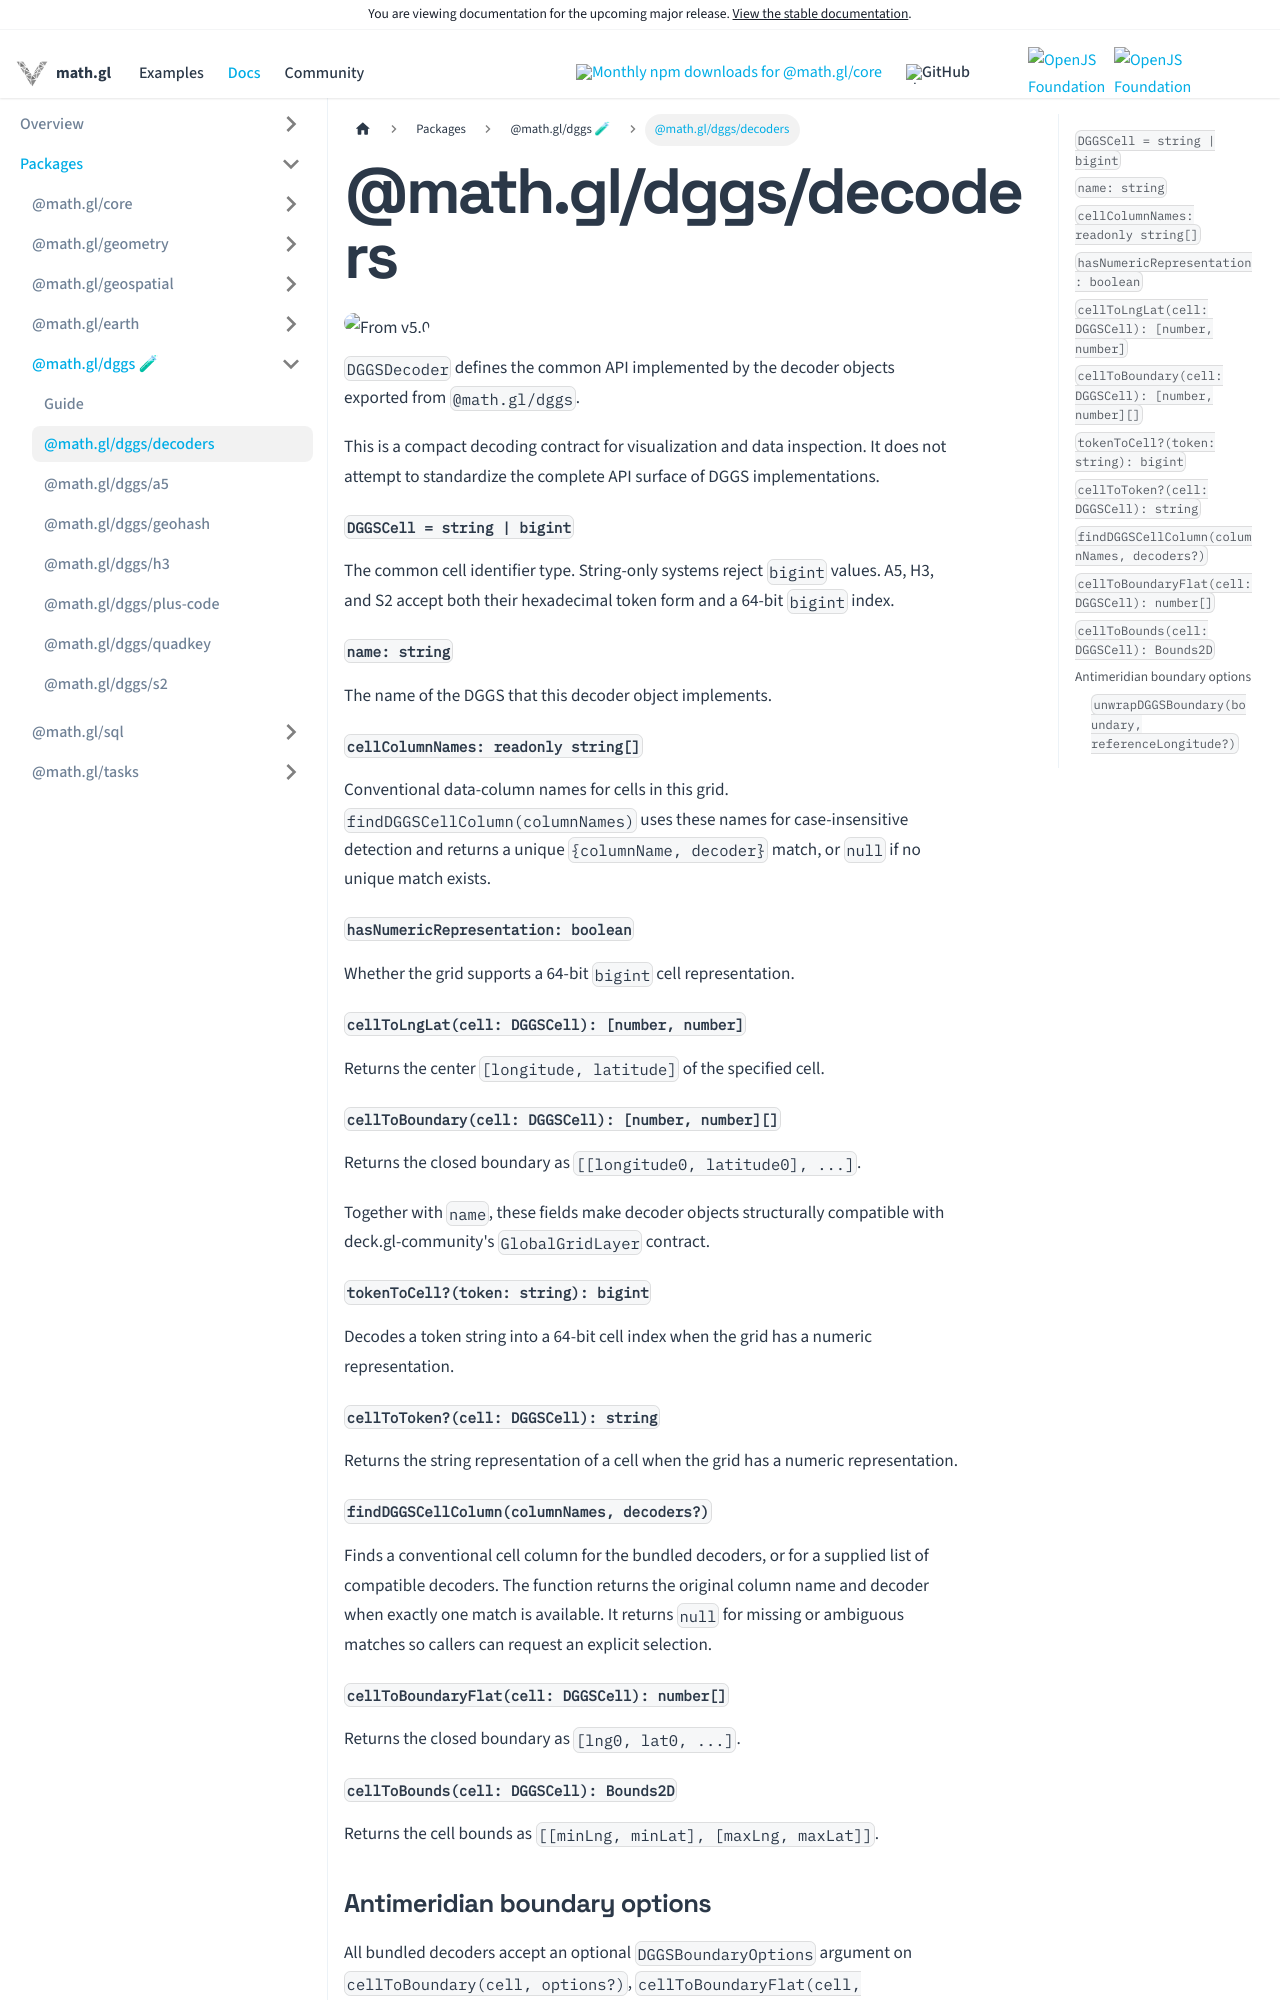

repository: visgl/math.gl · page: next/docs/modules/dggs/api-reference/decoders.html · generator: docusaurus

# @math.gl/dggs/decoders

<p class="badges">
  <img src="https://img.shields.io/badge/From-v5.0-blue.svg?style=flat-square" alt="From v5.0" />
</p>

`DGGSDecoder` defines the common API implemented by the decoder objects exported from `@math.gl/dggs`.

This is a compact decoding contract for visualization and data inspection. It does not attempt to standardize the complete API surface of DGGS implementations.

#### `DGGSCell = string | bigint`

The common cell identifier type. String-only systems reject `bigint` values. A5, H3, and S2 accept both their hexadecimal token form and a 64-bit `bigint` index.

#### `name: string`

The name of the DGGS that this decoder object implements.

#### `cellColumnNames: readonly string[]`

Conventional data-column names for cells in this grid. `findDGGSCellColumn(columnNames)` uses these names for case-insensitive detection and returns a unique `{columnName, decoder}` match, or `null` if no unique match exists.

#### `hasNumericRepresentation: boolean`

Whether the grid supports a 64-bit `bigint` cell representation.

#### `cellToLngLat(cell: DGGSCell): [number, number]`

Returns the center `[longitude, latitude]` of the specified cell.

#### `cellToBoundary(cell: DGGSCell): [number, number][]`

Returns the closed boundary as `[[longitude0, latitude0], ...]`.

Together with `name`, these fields make decoder objects structurally compatible with deck.gl-community's `GlobalGridLayer` contract.

#### `tokenToCell?(token: string): bigint`

Decodes a token string into a 64-bit cell index when the grid has a numeric representation.

#### `cellToToken?(cell: DGGSCell): string`

Returns the string representation of a cell when the grid has a numeric representation.

#### `findDGGSCellColumn(columnNames, decoders?)`

Finds a conventional cell column for the bundled decoders, or for a supplied list of compatible decoders. The function returns the original column name and decoder when exactly one match is available. It returns `null` for missing or ambiguous matches so callers can request an explicit selection.

#### `cellToBoundaryFlat(cell: DGGSCell): number[]`

Returns the closed boundary as `[lng0, lat0, ...]`.

#### `cellToBounds(cell: DGGSCell): Bounds2D`

Returns the cell bounds as `[[minLng, minLat], [maxLng, maxLat]]`.
